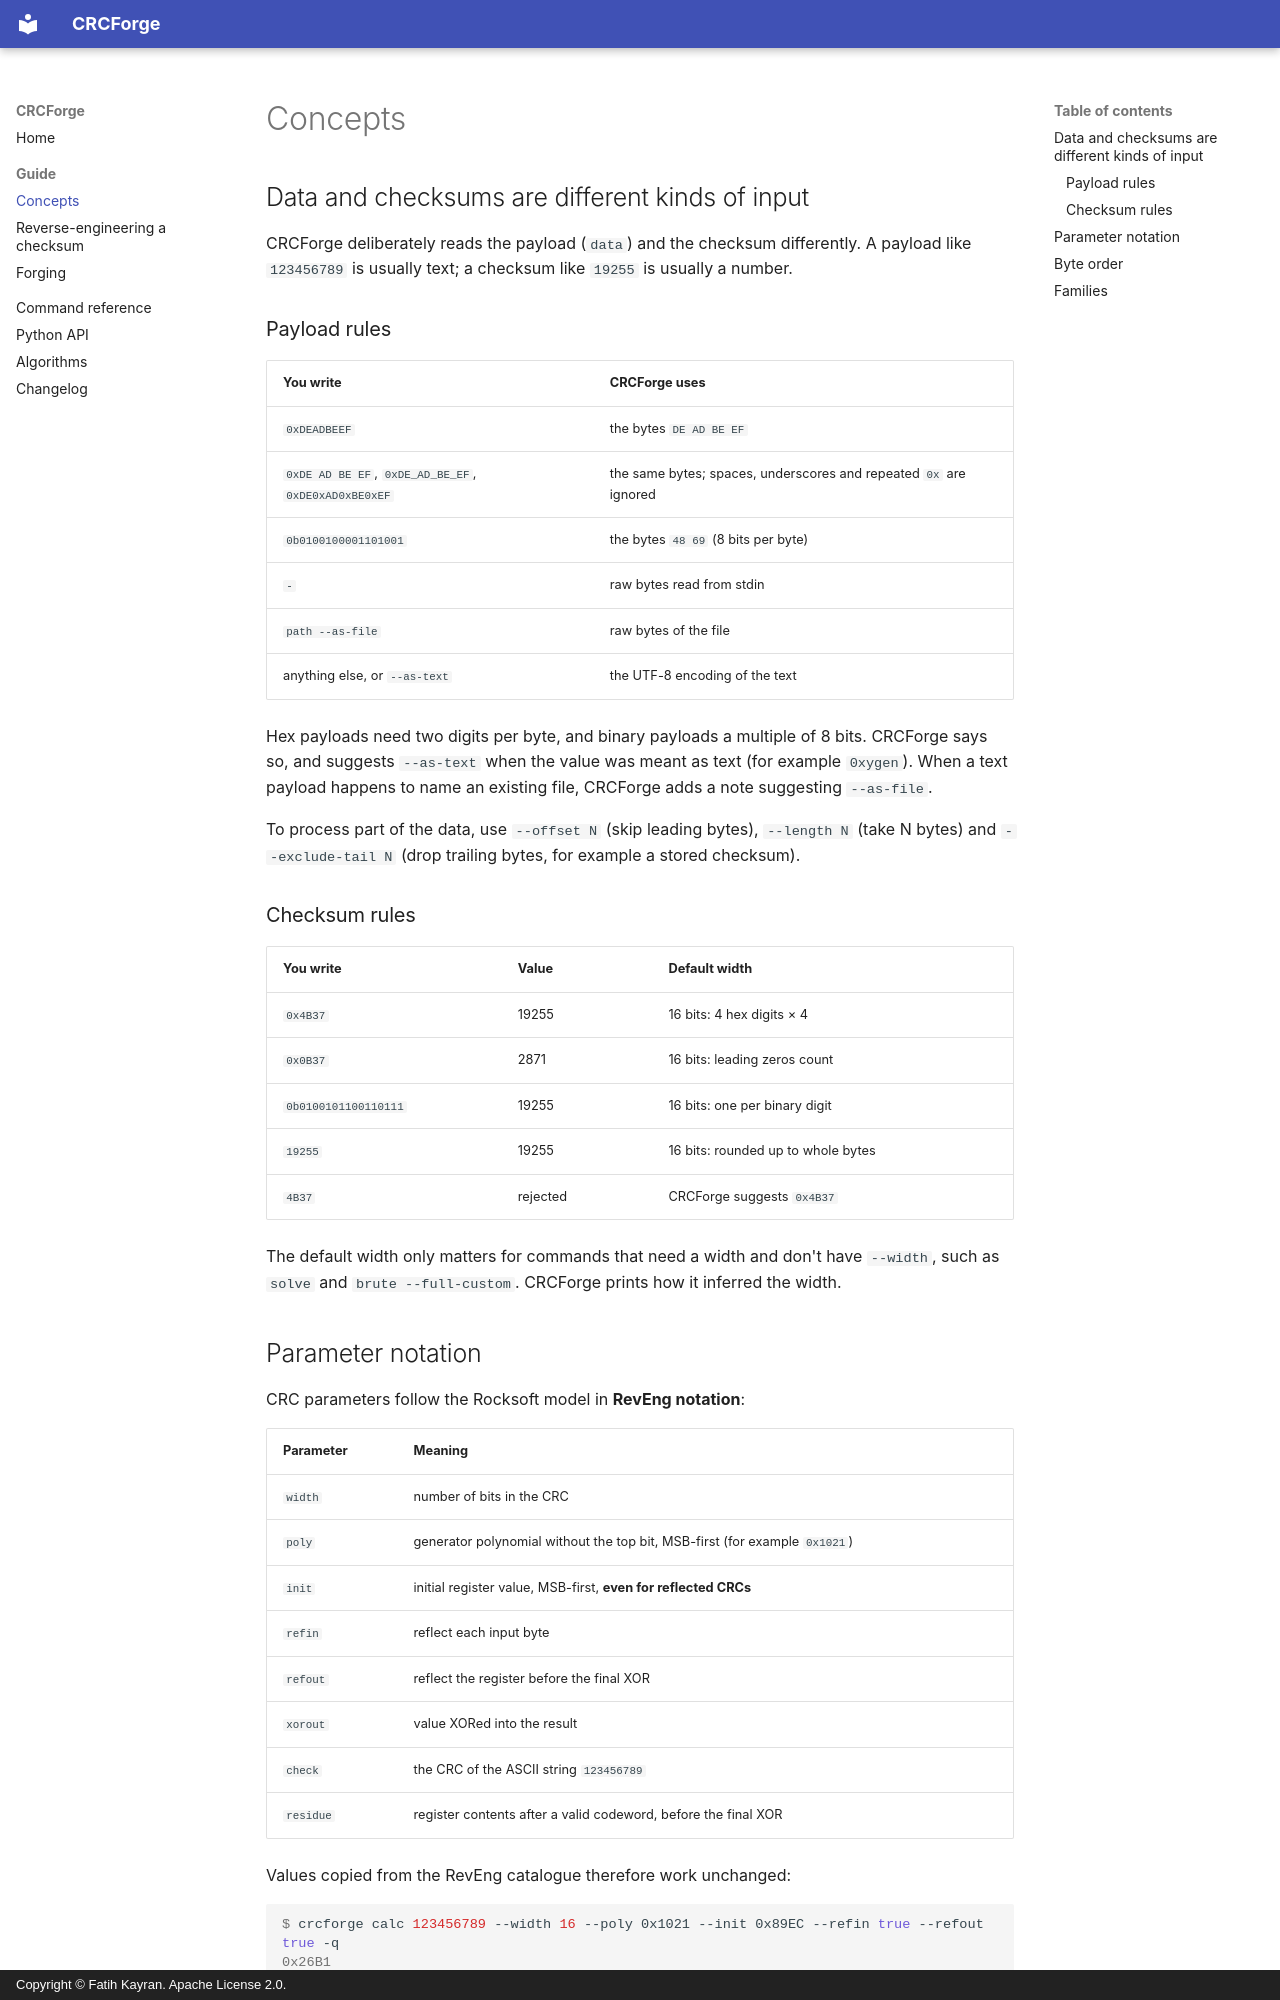

repository: kayranfatih/crcforge · page: guide/concepts/index.html · generator: mkdocs · copyright: Copyright © Fatih Kayran. Apache License 2.0.

# Concepts

## Data and checksums are different kinds of input

CRCForge deliberately reads the payload (`data`) and the checksum differently. A payload like `123456789` is usually text; a checksum like `19255` is usually a number.

### Payload rules

| You write | CRCForge uses |
| --- | --- |
| `0xDEADBEEF` | the bytes `DE AD BE EF` |
| `0xDE AD BE EF`, `0xDE_AD_BE_EF`, `0xDE0xAD0xBE0xEF` | the same bytes; spaces, underscores and repeated `0x` are ignored |
| `0b0100100001101001` | the bytes `48 69` (8 bits per byte) |
| `-` | raw bytes read from stdin |
| `path --as-file` | raw bytes of the file |
| anything else, or `--as-text` | the UTF-8 encoding of the text |

Hex payloads need two digits per byte, and binary payloads a multiple of 8 bits. CRCForge says so, and suggests `--as-text` when the value was meant as text (for example `0xygen`). When a text payload happens to name an existing file, CRCForge adds a note suggesting `--as-file`.

To process part of the data, use `--offset N` (skip leading bytes), `--length N` (take N bytes) and `--exclude-tail N` (drop trailing bytes, for example a stored checksum).

### Checksum rules

| You write | Value | Default width |
| --- | --- | --- |
| `0x4B37` | 19255 | 16 bits: 4 hex digits × 4 |
| `0x0B37` | 2871 | 16 bits: leading zeros count |
| `0b0100101100110111` | 19255 | 16 bits: one per binary digit |
| `19255` | 19255 | 16 bits: rounded up to whole bytes |
| `4B37` | rejected | CRCForge suggests `0x4B37` |

The default width only matters for commands that need a width and don't have `--width`, such as `solve` and `brute --full-custom`. CRCForge prints how it inferred the width.
